Run: headless pygame with SDL's dummy video driver; simulated clock (each Clock.tick advances the game by its frame time, no real sleeping); random seed 0; keys injected as events and as key.get_pressed() state; mouse plan: one left click at the window centre at the start of phase 2, then a move to the lower-right quarter at the start of phase 3.
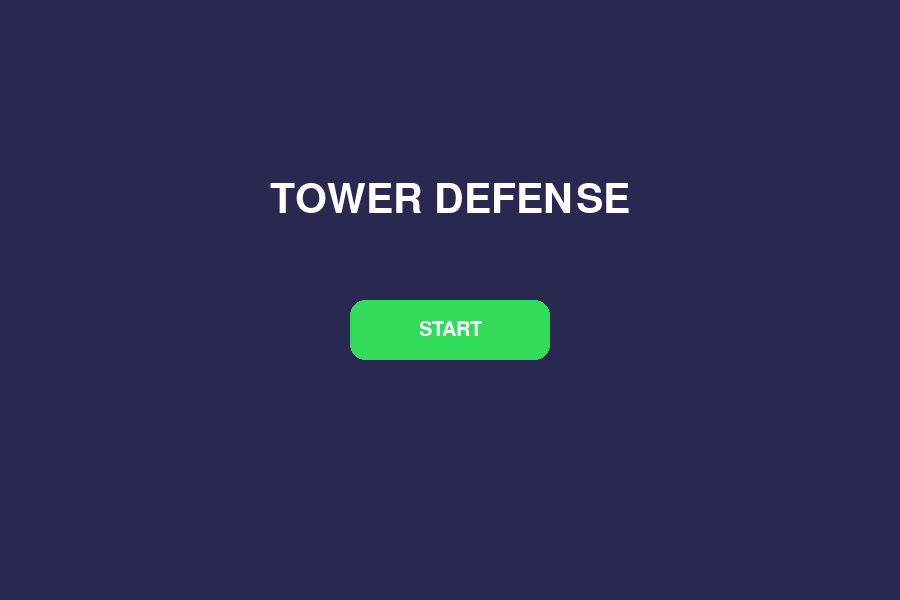
Frame 1 of 4 · flips 1–60 · no input
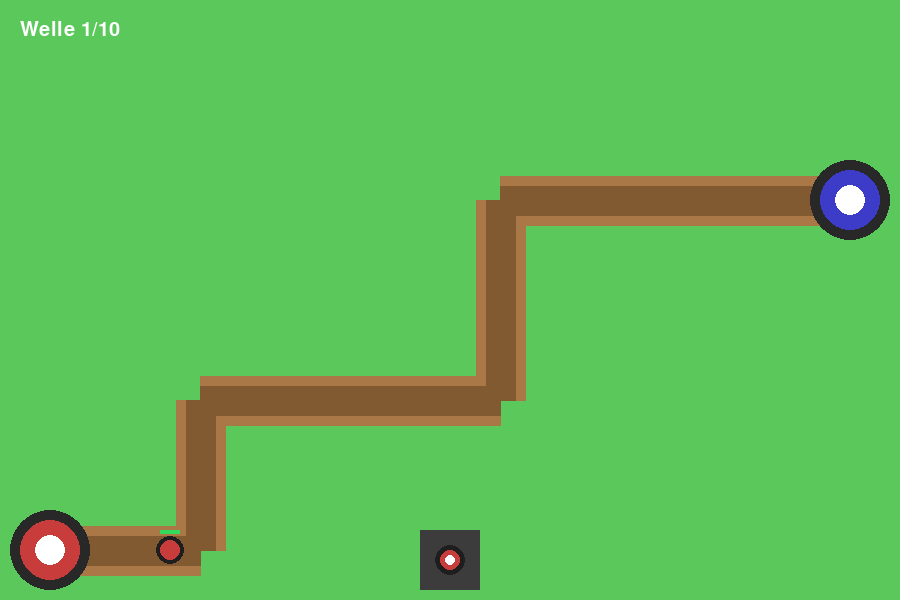
Frame 2 of 4 · flips 61–180 · clicked the window centre · tapped SPACE, RETURN · held RIGHT (→), D
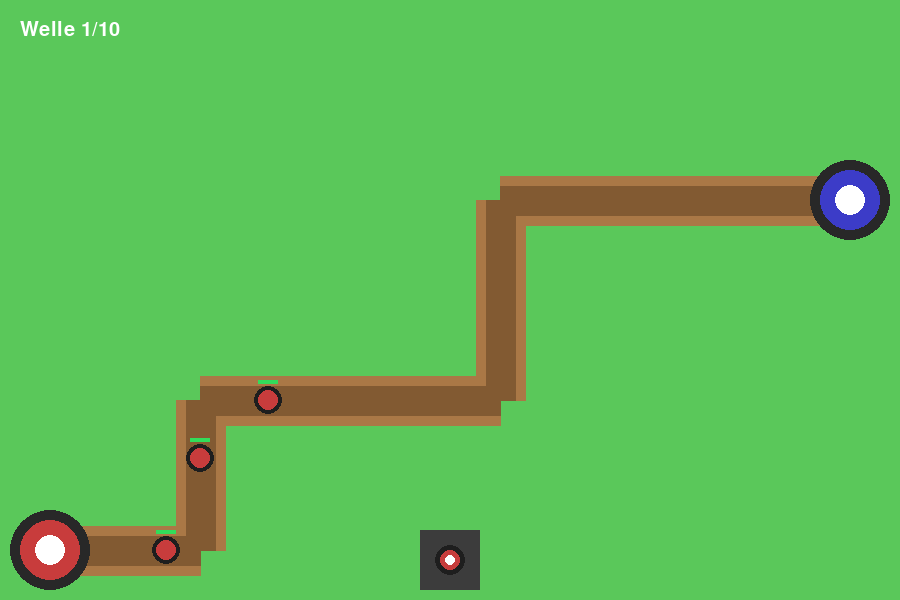
Frame 3 of 4 · flips 181–300 · moved the mouse to the lower-right quarter · held DOWN (↓), S
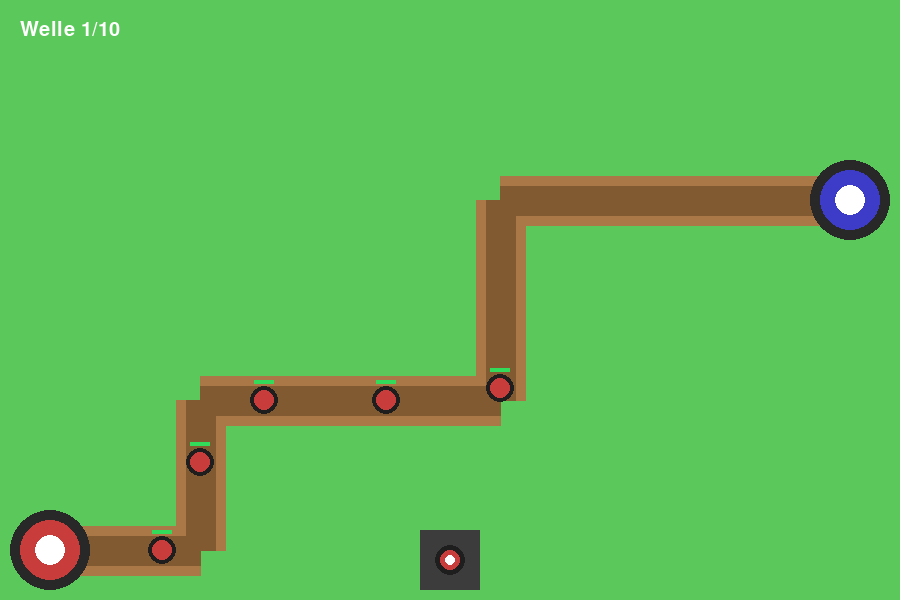
Frame 4 of 4 · flips 301–420 · held LEFT (←), A, UP (↑), W

The pygame program that drew these frames:

import pygame
import sys
from pygame.locals import QUIT
import math

pygame.init()

WIDTH, HEIGHT = 900, 600
SCREEN = pygame.display.set_mode((WIDTH, HEIGHT))
pygame.display.set_caption("Tower Defense")

clock = pygame.time.Clock()

# Farben
GRASS = (90, 200, 90)
PATH_OUTER = (170, 120, 70)
PATH_INNER = (130, 90, 50)
WHITE = (255, 255, 255)
BLACK = (30, 30, 30)
GREEN = (50, 220, 90)
RED = (200, 60, 60)
BLUE = (60, 60, 200)
MENU_BG = (40, 40, 80)
SLOT_BG = (60, 60, 60)
SLOT_ACTIVE = (100, 100, 255)

game_state = "menu"

# Start Button
start_button = pygame.Rect(WIDTH // 2 - 100, HEIGHT // 2, 200, 60)

# Wegpunkte
path = [(50, 550), (200, 550), (200, 400), (500, 400), (500, 200), (850, 200)]

# Gegner Liste
enemies = []

# Türme Liste
towers = []

# Projektil Liste
projectiles = []

# Turm-Bau Modus
selected_tower_slot = None

# Slot-Kästchen unten zentriert
slot_rects = [pygame.Rect(WIDTH // 2 - 30, HEIGHT - 70, 60, 60)]  # 60x60 Kästchen

# Gegner Klasse
class Enemy:
    def __init__(self):
        self.x, self.y = path[0]
        self.speed = 2
        self.path_index = 0
        self.hp = 3

    def move(self):
        if self.path_index < len(path) - 1:
            tx, ty = path[self.path_index + 1]
            if self.x < tx:
                self.x += self.speed
            if self.x > tx:
                self.x -= self.speed
            if self.y < ty:
                self.y += self.speed
            if self.y > ty:
                self.y -= self.speed
            if abs(self.x - tx) < 5 and abs(self.y - ty) < 5:
                self.path_index += 1

    def draw(self):
        pygame.draw.circle(SCREEN, BLACK, (int(self.x), int(self.y)), 14)
        pygame.draw.circle(SCREEN, RED, (int(self.x), int(self.y)), 10)
        # Lebensbalken
        pygame.draw.rect(SCREEN, RED, (self.x - 10, self.y - 20, 20, 4))
        pygame.draw.rect(SCREEN, GREEN, (self.x - 10, self.y - 20, 20 * (self.hp / 3), 4))


# Turm Klasse
class Tower:
    def __init__(self, x, y):
        self.x = x
        self.y = y
        self.range = 120
        self.color = (80, 80, 80)
        self.cooldown = 0
        self.target_angle = 0

    def draw(self):
        pygame.draw.circle(SCREEN, self.color, (self.x, self.y), 20)
        pygame.draw.circle(SCREEN, RED, (self.x, self.y), 10)
        pygame.draw.circle(SCREEN, WHITE, (self.x, self.y), 5)
        length = 20
        end_x = self.x + math.cos(self.target_angle) * length
        end_y = self.y + math.sin(self.target_angle) * length
        pygame.draw.line(SCREEN, BLACK, (self.x, self.y), (end_x, end_y), 5)

    def attack(self):
        if self.cooldown > 0:
            self.cooldown -= 1
            return
        nearest_enemy = None
        nearest_dist = float('inf')
        for enemy in enemies:
            distance = math.hypot(self.x - enemy.x, self.y - enemy.y)
            if distance <= self.range and distance < nearest_dist:
                nearest_enemy = enemy
                nearest_dist = distance
        if nearest_enemy:
            dx = nearest_enemy.x - self.x
            dy = nearest_enemy.y - self.y
            self.target_angle = math.atan2(dy, dx)
            nearest_enemy.hp -= 1
            self.cooldown = 60
            projectiles.append({'x': self.x, 'y': self.y, 'target': nearest_enemy, 'speed': 8})


def update_projectiles():
    for p in projectiles[:]:
        tx, ty = p['target'].x, p['target'].y
        dx, dy = tx - p['x'], ty - p['y']
        distance = math.hypot(dx, dy)
        if distance < 5:
            projectiles.remove(p)
            continue
        dx, dy = dx / distance, dy / distance
        p['x'] += dx * p['speed']
        p['y'] += dy * p['speed']
        pygame.draw.circle(SCREEN, RED, (int(p['x']), int(p['y'])), 5)


wave = 1
total_waves = 10
enemies_per_wave = 5
spawned = 0
spawn_timer = 0

font_big = pygame.font.SysFont("arial", 60)
font_small = pygame.font.SysFont("arial", 30)

while True:
    for event in pygame.event.get():
        if event.type == pygame.QUIT:
            pygame.quit()
            sys.exit()
        if event.type == pygame.MOUSEBUTTONDOWN:
            if game_state == "menu":
                if start_button.collidepoint(event.pos):
                    game_state = "game"
            elif game_state == "game":
                click_pos = event.pos

                # Prüfen ob Slot angeklickt
                slot_clicked = False
                for idx, rect in enumerate(slot_rects):
                    if rect.collidepoint(click_pos):
                        selected_tower_slot = idx
                        slot_clicked = True
                        break

                # Wenn Bau-Modus aktiv und nicht auf Slot geklickt → Turm platzieren
                if selected_tower_slot is not None and not slot_clicked:
                    can_place = True
                    for i in range(len(path) - 1):
                        px, py = path[i]
                        nx, ny = path[i + 1]
                        dx = nx - px
                        dy = ny - py
                        if dx == 0 and dy == 0:
                            continue
                        t = max(0, min(1, ((click_pos[0] - px) * dx + (click_pos[1] - py) * dy) / (dx * dx + dy * dy)))
                        closest_x = px + t * dx
                        closest_y = py + t * dy
                        distance = math.hypot(click_pos[0] - closest_x, click_pos[1] - closest_y)
                        if distance < 50:
                            can_place = False
                            break
                    if can_place:
                        towers.append(Tower(*click_pos))
                        selected_tower_slot = None  # Bau-Modus deaktivieren nach Platzierung

    # MENU
    if game_state == "menu":
        SCREEN.fill(MENU_BG)
        title = font_big.render("TOWER DEFENSE", True, WHITE)
        SCREEN.blit(title, (WIDTH // 2 - title.get_width() // 2, 180))
        pygame.draw.rect(SCREEN, GREEN, start_button, border_radius=15)
        text = font_small.render("START", True, WHITE)
        SCREEN.blit(text, (start_button.centerx - text.get_width() // 2,
                           start_button.centery - text.get_height() // 2))

    # GAME
    if game_state == "game":
        SCREEN.fill(GRASS)
        pygame.draw.lines(SCREEN, PATH_OUTER, False, path, 50)
        pygame.draw.lines(SCREEN, PATH_INNER, False, path, 30)
        pygame.draw.circle(SCREEN, (40, 40, 40), path[0], 40)
        pygame.draw.circle(SCREEN, RED, path[0], 30)
        pygame.draw.circle(SCREEN, WHITE, path[0], 15)
        pygame.draw.circle(SCREEN, (40, 40, 40), path[-1], 40)
        pygame.draw.circle(SCREEN, BLUE, path[-1], 30)
        pygame.draw.circle(SCREEN, WHITE, path[-1], 15)

        if spawned < enemies_per_wave:
            spawn_timer += 1
            if spawn_timer > 60:
                enemies.append(Enemy())
                spawned += 1
                spawn_timer = 0

        for enemy in enemies[:]:
            enemy.move()
            enemy.draw()
            if enemy.path_index >= len(path) - 1 or enemy.hp <= 0:
                enemies.remove(enemy)

        for tower in towers:
            tower.draw()
            tower.attack()

        update_projectiles()

        # Slot-Kästchen zeichnen
        for idx, rect in enumerate(slot_rects):
            color = SLOT_ACTIVE if selected_tower_slot == idx else SLOT_BG
            pygame.draw.rect(SCREEN, color, rect)
            # Turm-Symbol in Slot
            pygame.draw.circle(SCREEN, BLACK, rect.center, 15)
            pygame.draw.circle(SCREEN, RED, rect.center, 10)
            pygame.draw.circle(SCREEN, WHITE, rect.center, 5)

        if spawned == enemies_per_wave and len(enemies) == 0:
            if wave < total_waves:
                wave += 1
                enemies_per_wave += 2
                spawned = 0

        text = font_small.render(f"Welle {wave}/{total_waves}", True, WHITE)
        SCREEN.blit(text, (20, 20))

    pygame.display.update()
    clock.tick(60)
